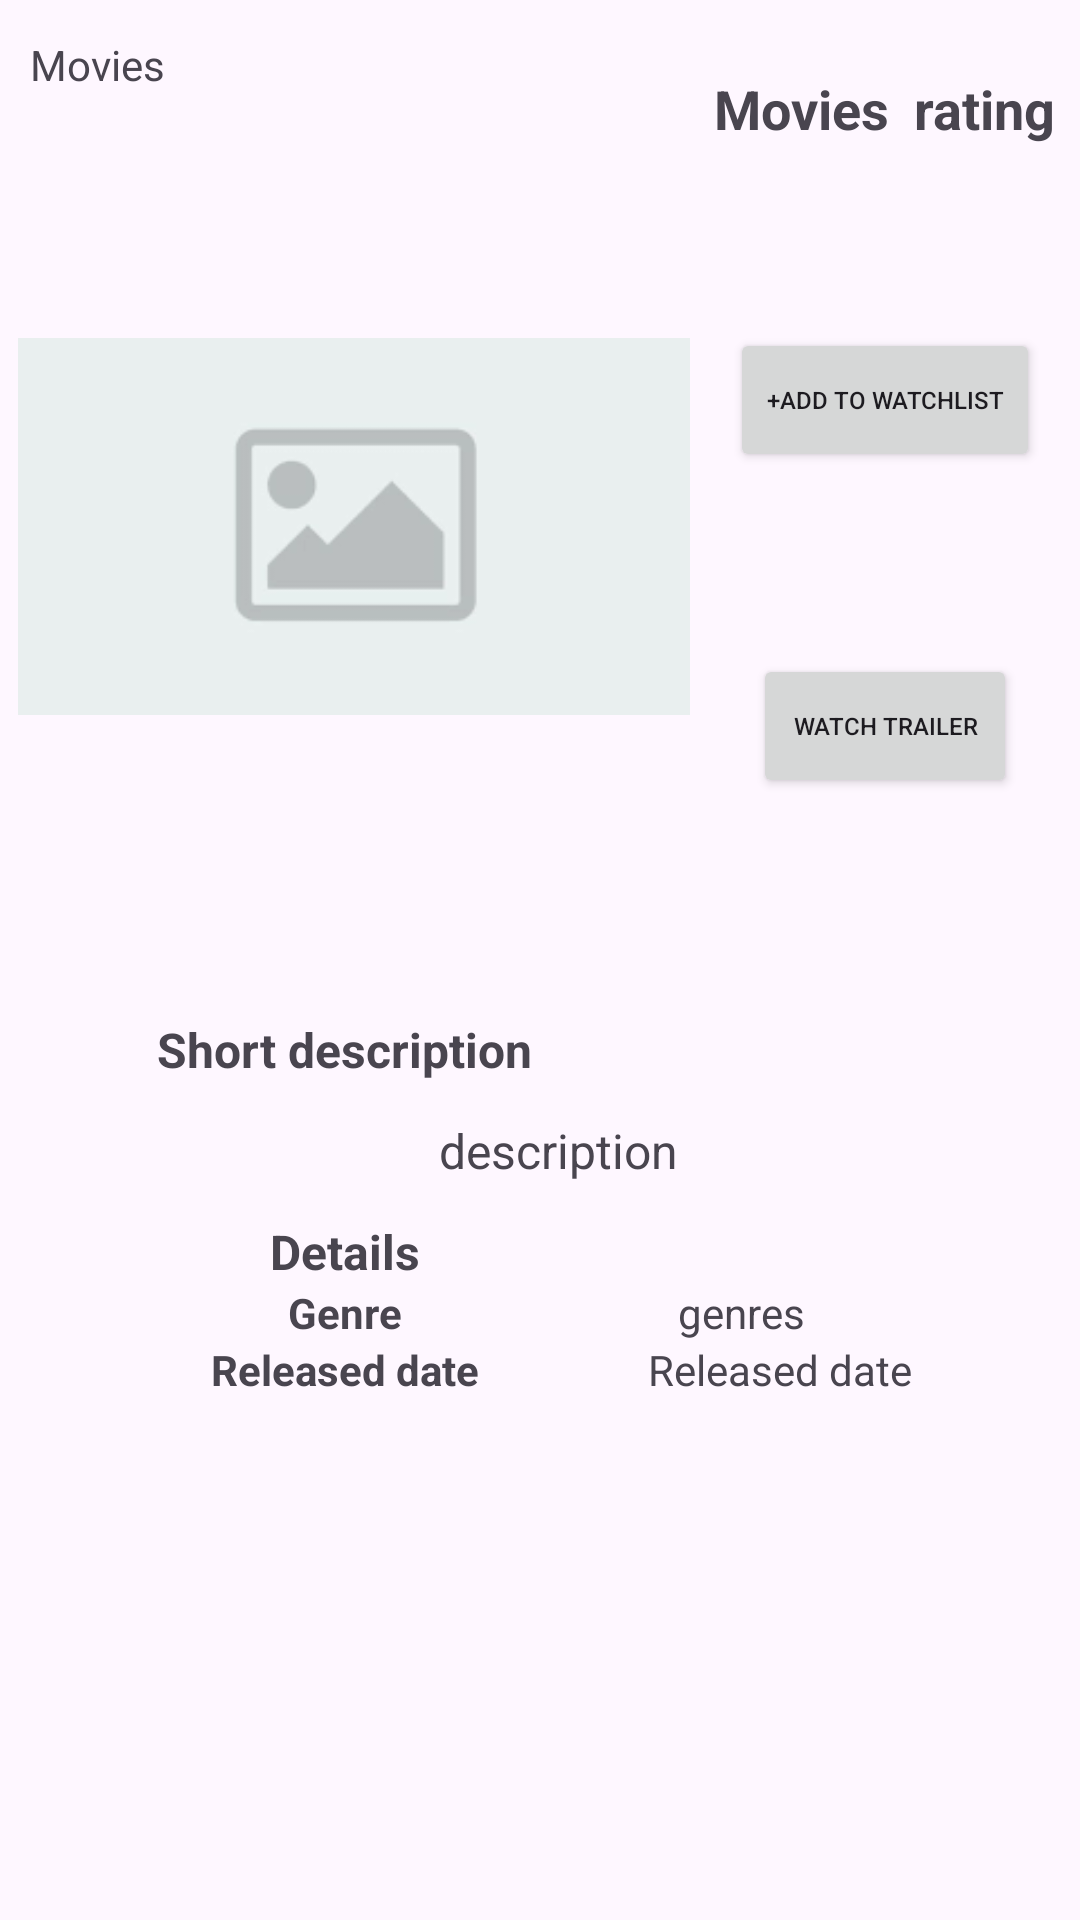

Here is an Android app screen rendered from its layout file. Give the layout XML and the strings, colors and styles it references.
<!-- AndroidManifest.xml: application theme Theme.ComputerVoiceSystemsTest -->
<!-- res/layout/fragment_detail_film.xml -->
<?xml version="1.0" encoding="utf-8"?>
<ScrollView xmlns:android="http://schemas.android.com/apk/res/android"
    xmlns:app="http://schemas.android.com/apk/res-auto"
    xmlns:tools="http://schemas.android.com/tools"
    android:layout_width="match_parent"
    android:layout_height="match_parent"
    tools:context=".DetailFilmFragment">

    <androidx.constraintlayout.widget.ConstraintLayout
        android:layout_width="match_parent"
        android:layout_height="match_parent">

        <ImageView
            android:id="@+id/arrow_back"
            android:layout_width="wrap_content"
            android:layout_height="wrap_content"
            android:contentDescription="@string/arrow_back"
            android:paddingStart="6dp"
            android:paddingTop="12dp"
            app:layout_constraintStart_toStartOf="parent"
            app:layout_constraintTop_toTopOf="parent"
            app:srcCompat="@drawable/baseline_arrow_back_ios_24" />

        <TextView
            android:id="@+id/movies"
            android:layout_width="wrap_content"
            android:layout_height="wrap_content"
            android:paddingStart="4dp"
            android:paddingTop="12dp"
            android:text="@string/movies"
            app:layout_constraintStart_toEndOf="@id/arrow_back"
            app:layout_constraintTop_toTopOf="@id/arrow_back" />

        <ImageView
            android:id="@+id/posterView"

            android:layout_width="230dp"
            android:layout_height="315dp"
            android:contentDescription="@string/filmPoster"
            android:paddingStart="6dp"
            android:paddingTop="12dp"
            app:layout_constraintStart_toStartOf="parent"
            app:layout_constraintTop_toBottomOf="@id/arrow_back"
            app:srcCompat="@drawable/placeholder_film" />

        <TextView
            android:id="@+id/movieName"
            android:layout_width="wrap_content"
            android:layout_height="wrap_content"
            android:paddingTop="12dp"
            android:text="@string/movies"
            android:textSize="18sp"
            android:textStyle="bold"
            app:layout_constraintEnd_toStartOf="@id/filmRating"
            app:layout_constraintStart_toEndOf="@id/posterView"
            app:layout_constraintTop_toTopOf="@id/posterView" />

        <TextView
            android:id="@+id/filmRating"
            android:layout_width="wrap_content"
            android:layout_height="wrap_content"
            android:paddingTop="12dp"
            android:text="@string/rating"
            android:textSize="18sp"
            android:textStyle="bold"
            app:layout_constraintEnd_toEndOf="parent"
            app:layout_constraintStart_toEndOf="@id/movieName"
            app:layout_constraintTop_toTopOf="@id/posterView" />

        <Button
            android:id="@+id/isFromWatchList"
            android:layout_width="wrap_content"
            android:layout_height="wrap_content"
            android:text="@string/add_to_watchlist"
            android:textSize="8sp"
            app:layout_constraintBottom_toTopOf="@id/watchTrailer"
            app:layout_constraintEnd_toEndOf="parent"
            app:layout_constraintStart_toEndOf="@id/posterView"
            app:layout_constraintTop_toBottomOf="@id/movieName" />

        <Button
            android:id="@+id/watchTrailer"
            android:layout_width="wrap_content"
            android:layout_height="wrap_content"
            android:text="@string/watch_trailer"
            android:textSize="8sp"
            app:layout_constraintBottom_toBottomOf="@id/posterView"
            app:layout_constraintEnd_toEndOf="parent"
            app:layout_constraintStart_toEndOf="@id/posterView"
            app:layout_constraintTop_toBottomOf="@id/isFromWatchList" />

        <TextView
            android:id="@+id/shortDescription"
            android:layout_width="wrap_content"
            android:layout_height="wrap_content"
            android:paddingTop="12dp"
            android:text="@string/short_description"
            android:textSize="16sp"
            android:textStyle="bold"
            app:layout_constraintBottom_toTopOf="@id/description"
            app:layout_constraintEnd_toEndOf="@id/posterView"
            app:layout_constraintStart_toStartOf="@id/posterView"
            app:layout_constraintTop_toBottomOf="@id/posterView" />

        <TextView
            android:id="@+id/description"
            android:layout_width="wrap_content"
            android:layout_height="wrap_content"
            android:paddingTop="12dp"
            android:paddingStart="12dp"
            android:text="@string/description"
            android:textSize="16sp"
            app:layout_constraintEnd_toEndOf="parent"
            app:layout_constraintStart_toStartOf="@id/posterView"
            app:layout_constraintTop_toBottomOf="@id/shortDescription" />

        <TextView
            android:id="@+id/details"
            android:layout_width="wrap_content"
            android:layout_height="wrap_content"
            android:paddingTop="12dp"
            android:text="@string/details"
            android:textSize="16sp"
            android:textStyle="bold"
            app:layout_constraintBottom_toTopOf="@id/genreTitle"
            app:layout_constraintEnd_toEndOf="@id/posterView"
            app:layout_constraintStart_toStartOf="parent"
            app:layout_constraintTop_toBottomOf="@id/description" />

        <TextView
            android:id="@+id/genreTitle"
            android:layout_width="wrap_content"
            android:layout_height="wrap_content"
            android:text="@string/genre"
            android:textSize="14sp"
            android:textStyle="bold"
            app:layout_constraintEnd_toEndOf="@id/posterView"
            app:layout_constraintStart_toStartOf="@id/posterView"
            app:layout_constraintTop_toBottomOf="@id/details" />

        <TextView
            android:id="@+id/genres"
            android:layout_width="wrap_content"
            android:layout_height="wrap_content"
            android:text="@string/genres"
            android:textSize="14sp"
            app:layout_constraintEnd_toEndOf="parent"
            app:layout_constraintStart_toEndOf="@id/genreTitle"
            app:layout_constraintTop_toBottomOf="@id/details" />

        <TextView
            android:id="@+id/releasedDateTitle"
            android:layout_width="wrap_content"
            android:layout_height="wrap_content"
            android:text="@string/released_date"
            android:textSize="14sp"
            android:textStyle="bold"
            app:layout_constraintEnd_toEndOf="@id/posterView"
            app:layout_constraintStart_toStartOf="@id/posterView"
            app:layout_constraintTop_toBottomOf="@id/genreTitle" />

        <TextView
            android:id="@+id/releasedDate"
            android:layout_width="wrap_content"
            android:layout_height="wrap_content"
            android:text="@string/released_date"
            android:textSize="14sp"
            app:layout_constraintEnd_toEndOf="parent"
            app:layout_constraintStart_toEndOf="@id/releasedDateTitle"
            app:layout_constraintTop_toBottomOf="@id/genreTitle" />


    </androidx.constraintlayout.widget.ConstraintLayout>
</ScrollView>
<!-- resources referenced by this layout -->
<resources>
  <!-- drawable placeholder_film: png bitmap (drawable, 1406 bytes) -->
  <string name="add_to_watchlist">+ADD TO WATCHLIST</string>
  <string name="arrow_back">arrow_back</string>
  <string name="description">description</string>
  <string name="details">Details</string>
  <string name="filmPoster">filmPoster</string>
  <string name="genre">Genre</string>
  <string name="genres">genres</string>
  <string name="movies">Movies</string>
  <string name="rating">rating</string>
  <string name="released_date">Released date</string>
  <string name="short_description">Short description</string>
  <string name="watch_trailer">WATCH TRAILER</string>
  <style name="Theme.ComputerVoiceSystemsTest" parent="Base.Theme.ComputerVoiceSystemsTest" />
  <style name="Base.Theme.ComputerVoiceSystemsTest" parent="Theme.Material3.DayNight.NoActionBar">
          
          
      </style>
</resources>
